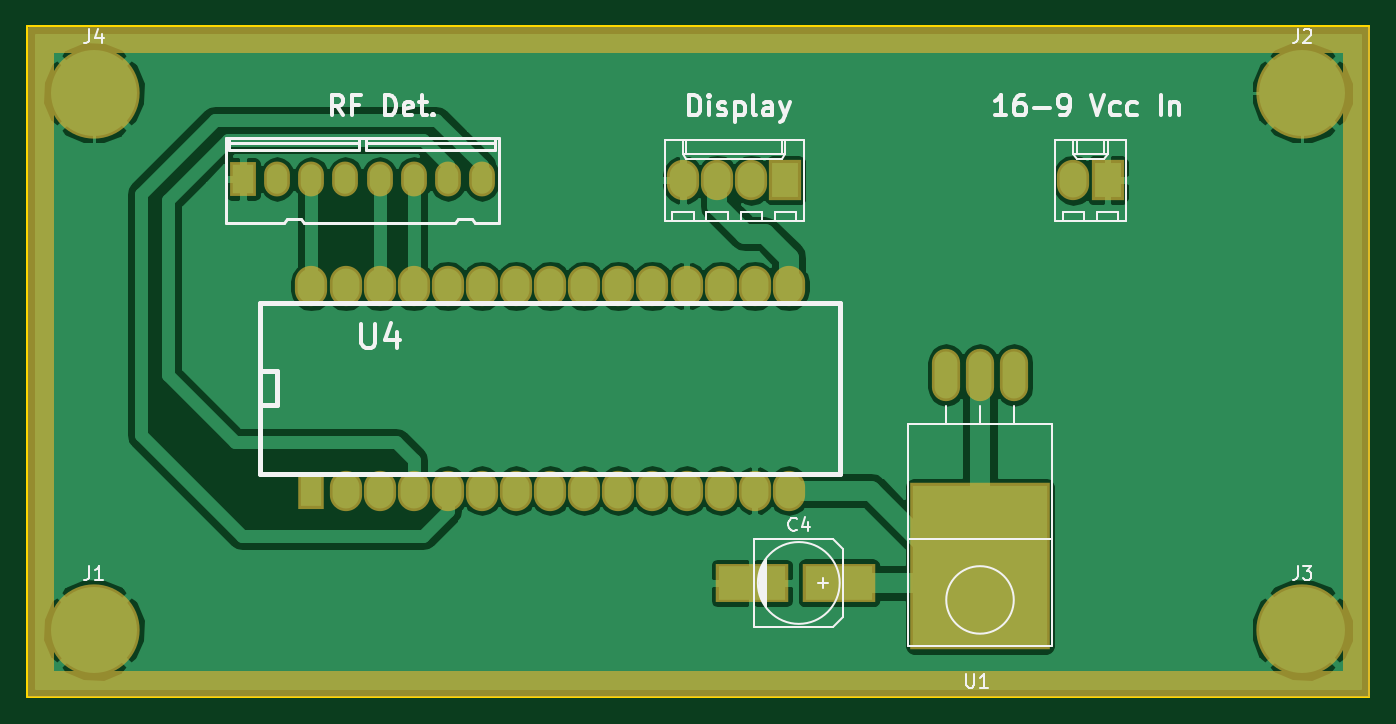
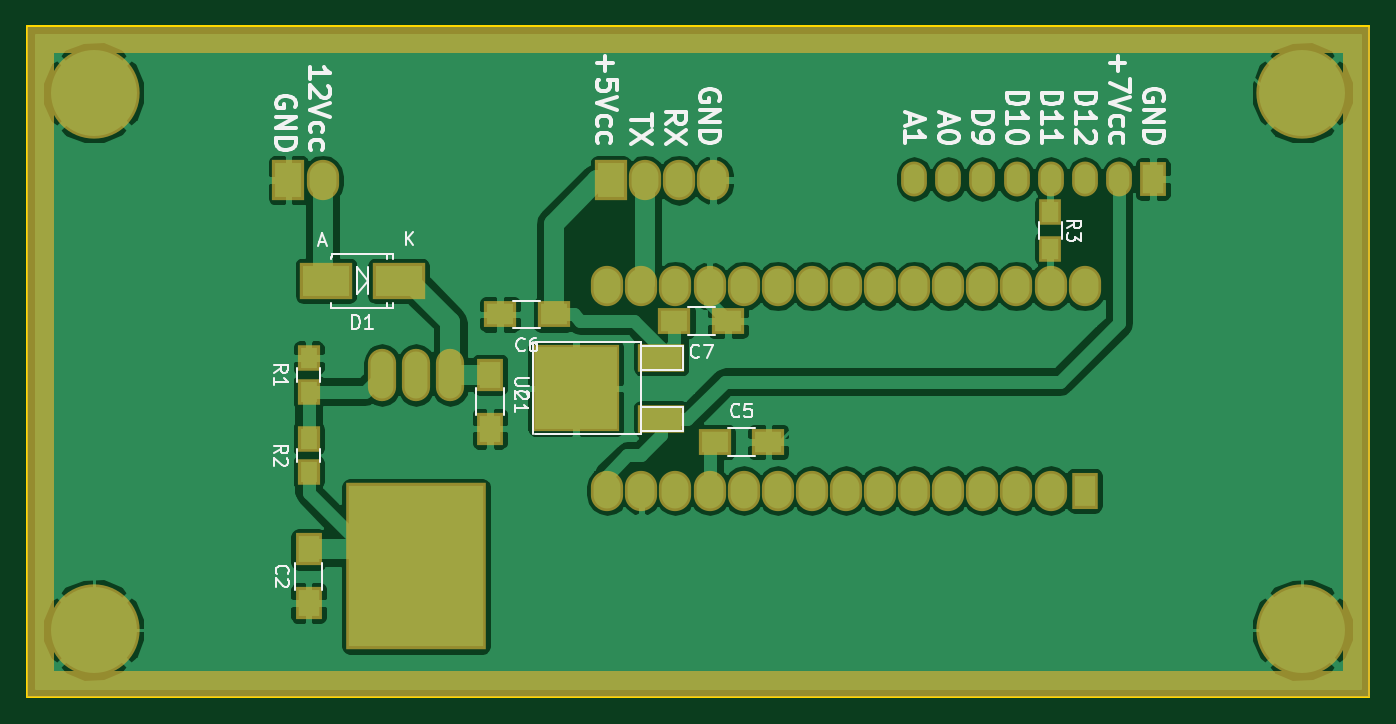
Circuit board: 9 layer files. Board 100.0 x 50.0 mm.
- bottom_copper: PWMeter-B.Cu.gbl (72797 bytes)
- bottom_mask: PWMeter-B.Mask.gbs (4084 bytes)
- paste: PWMeter-B.Paste.gbp (1091 bytes)
- bottom_silk: PWMeter-B.SilkS.gbo (19878 bytes)
- outline: PWMeter-Edge.Cuts.gm1 (489 bytes)
- top_copper: PWMeter-F.Cu.gtl (51192 bytes)
- top_mask: PWMeter-F.Mask.gts (3403 bytes)
- paste: PWMeter-F.Paste.gtp (410 bytes)
- top_silk: PWMeter-F.SilkS.gto (13818 bytes)

=== bottom_copper: PWMeter-B.Cu.gbl (72797 bytes, source omitted) ===
=== bottom_mask: PWMeter-B.Mask.gbs ===
G04 #@! TF.FileFunction,Soldermask,Bot*
%FSLAX46Y46*%
G04 Gerber Fmt 4.6, Leading zero omitted, Abs format (unit mm)*
G04 Created by KiCad (PCBNEW 4.0.6) date 07/16/17 10:36:20*
%MOMM*%
%LPD*%
G01*
G04 APERTURE LIST*
%ADD10C,0.100000*%
%ADD11O,2.099260X3.900120*%
%ADD12R,10.400000X12.400000*%
%ADD13R,2.000000X2.400000*%
%ADD14R,2.400000X2.000000*%
%ADD15R,1.650000X1.900000*%
%ADD16R,3.448000X2.051000*%
%ADD17R,6.496000X6.496000*%
%ADD18R,1.974800X2.686000*%
%ADD19O,2.400000X3.000000*%
%ADD20R,3.900120X2.701240*%
%ADD21R,2.400000X3.000000*%
%ADD22C,6.800000*%
%ADD23O,1.924000X2.597100*%
%ADD24R,1.924000X2.597100*%
%ADD25R,1.700000X1.900000*%
%ADD26C,0.254000*%
G04 APERTURE END LIST*
D10*
D11*
X162000000Y-95000000D03*
X164540000Y-95000000D03*
X159460000Y-95000000D03*
D12*
X162000000Y-109264000D03*
D13*
X156500000Y-95000000D03*
X156500000Y-99000000D03*
X170000000Y-108000000D03*
X170000000Y-112000000D03*
D14*
X139750000Y-100000000D03*
X135750000Y-100000000D03*
X151750000Y-90500000D03*
X155750000Y-90500000D03*
X138750000Y-91000000D03*
X142750000Y-91000000D03*
D15*
X170000000Y-96250000D03*
X170000000Y-93750000D03*
X170000000Y-102250000D03*
X170000000Y-99750000D03*
D16*
X143750000Y-98286000D03*
D17*
X150100000Y-96000000D03*
D16*
X143750000Y-93714000D03*
D18*
X112200000Y-103620000D03*
D19*
X114740000Y-103620000D03*
X117280000Y-103620000D03*
X119820000Y-103620000D03*
X122360000Y-103620000D03*
X124900000Y-103620000D03*
X127440000Y-103620000D03*
X129980000Y-103620000D03*
X132520000Y-103620000D03*
X135060000Y-103620000D03*
X137600000Y-103620000D03*
X140140000Y-103620000D03*
X142680000Y-103620000D03*
X145220000Y-103620000D03*
X147760000Y-103620000D03*
X147760000Y-88380000D03*
X145220000Y-88380000D03*
X142680000Y-88380000D03*
X140140000Y-88380000D03*
X137600000Y-88380000D03*
X135060000Y-88380000D03*
X132520000Y-88380000D03*
X129980000Y-88380000D03*
X127440000Y-88380000D03*
X124900000Y-88380000D03*
X122360000Y-88380000D03*
X119820000Y-88380000D03*
X117280000Y-88380000D03*
X114740000Y-88380000D03*
X112200000Y-88380000D03*
D20*
X163299980Y-88000000D03*
X168700020Y-88000000D03*
D21*
X171500000Y-80500000D03*
D19*
X168960000Y-80500000D03*
D21*
X147500000Y-80500000D03*
D19*
X144960000Y-80500000D03*
X142420000Y-80500000D03*
X139880000Y-80500000D03*
D22*
X96000000Y-114000000D03*
X186000000Y-74000000D03*
X186000000Y-114000000D03*
X96000000Y-74000000D03*
D23*
X122350000Y-80423800D03*
X117270000Y-80423800D03*
X114730000Y-80423800D03*
X112190000Y-80423800D03*
X124890000Y-80423800D03*
X119810000Y-80423800D03*
D24*
X107110000Y-80423800D03*
D23*
X109650000Y-80423800D03*
D25*
X114750000Y-82900000D03*
X114750000Y-85600000D03*
D26*
G36*
X190873000Y-118873000D02*
X91127000Y-118873000D01*
X91127000Y-71000000D01*
X92873000Y-71000000D01*
X92873000Y-117000000D01*
X92883006Y-117049410D01*
X92911447Y-117091035D01*
X92953841Y-117118315D01*
X93000000Y-117127000D01*
X189000000Y-117127000D01*
X189049410Y-117116994D01*
X189091035Y-117088553D01*
X189118315Y-117046159D01*
X189127000Y-117000000D01*
X189127000Y-71000000D01*
X189116994Y-70950590D01*
X189088553Y-70908965D01*
X189046159Y-70881685D01*
X189000000Y-70873000D01*
X93000000Y-70873000D01*
X92950590Y-70883006D01*
X92908965Y-70911447D01*
X92881685Y-70953841D01*
X92873000Y-71000000D01*
X91127000Y-71000000D01*
X91127000Y-69127000D01*
X190873000Y-69127000D01*
X190873000Y-118873000D01*
X190873000Y-118873000D01*
G37*
X190873000Y-118873000D02*
X91127000Y-118873000D01*
X91127000Y-71000000D01*
X92873000Y-71000000D01*
X92873000Y-117000000D01*
X92883006Y-117049410D01*
X92911447Y-117091035D01*
X92953841Y-117118315D01*
X93000000Y-117127000D01*
X189000000Y-117127000D01*
X189049410Y-117116994D01*
X189091035Y-117088553D01*
X189118315Y-117046159D01*
X189127000Y-117000000D01*
X189127000Y-71000000D01*
X189116994Y-70950590D01*
X189088553Y-70908965D01*
X189046159Y-70881685D01*
X189000000Y-70873000D01*
X93000000Y-70873000D01*
X92950590Y-70883006D01*
X92908965Y-70911447D01*
X92881685Y-70953841D01*
X92873000Y-71000000D01*
X91127000Y-71000000D01*
X91127000Y-69127000D01*
X190873000Y-69127000D01*
X190873000Y-118873000D01*
M02*

=== paste: PWMeter-B.Paste.gbp ===
G04 #@! TF.FileFunction,Paste,Bot*
%FSLAX46Y46*%
G04 Gerber Fmt 4.6, Leading zero omitted, Abs format (unit mm)*
G04 Created by KiCad (PCBNEW 4.0.6) date 07/16/17 10:36:20*
%MOMM*%
%LPD*%
G01*
G04 APERTURE LIST*
%ADD10C,0.100000*%
%ADD11R,10.000000X12.000000*%
%ADD12R,1.600000X2.000000*%
%ADD13R,2.000000X1.600000*%
%ADD14R,1.250000X1.500000*%
%ADD15R,3.048000X1.651000*%
%ADD16R,6.096000X6.096000*%
%ADD17R,3.500120X2.301240*%
%ADD18R,1.300000X1.500000*%
G04 APERTURE END LIST*
D10*
D11*
X162000000Y-109264000D03*
D12*
X156500000Y-95000000D03*
X156500000Y-99000000D03*
X170000000Y-108000000D03*
X170000000Y-112000000D03*
D13*
X139750000Y-100000000D03*
X135750000Y-100000000D03*
X151750000Y-90500000D03*
X155750000Y-90500000D03*
X138750000Y-91000000D03*
X142750000Y-91000000D03*
D14*
X170000000Y-96250000D03*
X170000000Y-93750000D03*
X170000000Y-102250000D03*
X170000000Y-99750000D03*
D15*
X143750000Y-98286000D03*
D16*
X150100000Y-96000000D03*
D15*
X143750000Y-93714000D03*
D17*
X163299980Y-88000000D03*
X168700020Y-88000000D03*
D18*
X114750000Y-82900000D03*
X114750000Y-85600000D03*
M02*

=== bottom_silk: PWMeter-B.SilkS.gbo (19878 bytes, source omitted) ===
=== outline: PWMeter-Edge.Cuts.gm1 ===
G04 #@! TF.FileFunction,Profile,NP*
%FSLAX46Y46*%
G04 Gerber Fmt 4.6, Leading zero omitted, Abs format (unit mm)*
G04 Created by KiCad (PCBNEW 4.0.6) date 07/16/17 10:36:20*
%MOMM*%
%LPD*%
G01*
G04 APERTURE LIST*
%ADD10C,0.100000*%
%ADD11C,0.150000*%
G04 APERTURE END LIST*
D10*
D11*
X91000000Y-119000000D02*
X91000000Y-69000000D01*
X191000000Y-119000000D02*
X91000000Y-119000000D01*
X191000000Y-69000000D02*
X191000000Y-119000000D01*
X91000000Y-69000000D02*
X191000000Y-69000000D01*
M02*

=== top_copper: PWMeter-F.Cu.gtl (51192 bytes, source omitted) ===
=== top_mask: PWMeter-F.Mask.gts ===
G04 #@! TF.FileFunction,Soldermask,Top*
%FSLAX46Y46*%
G04 Gerber Fmt 4.6, Leading zero omitted, Abs format (unit mm)*
G04 Created by KiCad (PCBNEW 4.0.6) date 07/16/17 10:36:20*
%MOMM*%
%LPD*%
G01*
G04 APERTURE LIST*
%ADD10C,0.100000*%
%ADD11O,2.099260X3.900120*%
%ADD12R,10.400000X12.400000*%
%ADD13R,1.974800X2.686000*%
%ADD14O,2.400000X3.000000*%
%ADD15R,5.400000X2.900000*%
%ADD16R,2.400000X3.000000*%
%ADD17C,6.800000*%
%ADD18O,1.924000X2.597100*%
%ADD19R,1.924000X2.597100*%
%ADD20C,0.254000*%
G04 APERTURE END LIST*
D10*
D11*
X162000000Y-95000000D03*
X164540000Y-95000000D03*
X159460000Y-95000000D03*
D12*
X162000000Y-109264000D03*
D13*
X112200000Y-103620000D03*
D14*
X114740000Y-103620000D03*
X117280000Y-103620000D03*
X119820000Y-103620000D03*
X122360000Y-103620000D03*
X124900000Y-103620000D03*
X127440000Y-103620000D03*
X129980000Y-103620000D03*
X132520000Y-103620000D03*
X135060000Y-103620000D03*
X137600000Y-103620000D03*
X140140000Y-103620000D03*
X142680000Y-103620000D03*
X145220000Y-103620000D03*
X147760000Y-103620000D03*
X147760000Y-88380000D03*
X145220000Y-88380000D03*
X142680000Y-88380000D03*
X140140000Y-88380000D03*
X137600000Y-88380000D03*
X135060000Y-88380000D03*
X132520000Y-88380000D03*
X129980000Y-88380000D03*
X127440000Y-88380000D03*
X124900000Y-88380000D03*
X122360000Y-88380000D03*
X119820000Y-88380000D03*
X117280000Y-88380000D03*
X114740000Y-88380000D03*
X112200000Y-88380000D03*
D15*
X151500000Y-110500000D03*
X145000000Y-110500000D03*
D16*
X171500000Y-80500000D03*
D14*
X168960000Y-80500000D03*
D16*
X147500000Y-80500000D03*
D14*
X144960000Y-80500000D03*
X142420000Y-80500000D03*
X139880000Y-80500000D03*
D17*
X96000000Y-114000000D03*
X186000000Y-74000000D03*
X186000000Y-114000000D03*
X96000000Y-74000000D03*
D18*
X122350000Y-80423800D03*
X117270000Y-80423800D03*
X114730000Y-80423800D03*
X112190000Y-80423800D03*
X124890000Y-80423800D03*
X119810000Y-80423800D03*
D19*
X107110000Y-80423800D03*
D18*
X109650000Y-80423800D03*
D20*
G36*
X190873000Y-118873000D02*
X91127000Y-118873000D01*
X91127000Y-71000000D01*
X92873000Y-71000000D01*
X92873000Y-117000000D01*
X92883006Y-117049410D01*
X92911447Y-117091035D01*
X92953841Y-117118315D01*
X93000000Y-117127000D01*
X189000000Y-117127000D01*
X189049410Y-117116994D01*
X189091035Y-117088553D01*
X189118315Y-117046159D01*
X189127000Y-117000000D01*
X189127000Y-71000000D01*
X189116994Y-70950590D01*
X189088553Y-70908965D01*
X189046159Y-70881685D01*
X189000000Y-70873000D01*
X93000000Y-70873000D01*
X92950590Y-70883006D01*
X92908965Y-70911447D01*
X92881685Y-70953841D01*
X92873000Y-71000000D01*
X91127000Y-71000000D01*
X91127000Y-69127000D01*
X190873000Y-69127000D01*
X190873000Y-118873000D01*
X190873000Y-118873000D01*
G37*
X190873000Y-118873000D02*
X91127000Y-118873000D01*
X91127000Y-71000000D01*
X92873000Y-71000000D01*
X92873000Y-117000000D01*
X92883006Y-117049410D01*
X92911447Y-117091035D01*
X92953841Y-117118315D01*
X93000000Y-117127000D01*
X189000000Y-117127000D01*
X189049410Y-117116994D01*
X189091035Y-117088553D01*
X189118315Y-117046159D01*
X189127000Y-117000000D01*
X189127000Y-71000000D01*
X189116994Y-70950590D01*
X189088553Y-70908965D01*
X189046159Y-70881685D01*
X189000000Y-70873000D01*
X93000000Y-70873000D01*
X92950590Y-70883006D01*
X92908965Y-70911447D01*
X92881685Y-70953841D01*
X92873000Y-71000000D01*
X91127000Y-71000000D01*
X91127000Y-69127000D01*
X190873000Y-69127000D01*
X190873000Y-118873000D01*
M02*

=== paste: PWMeter-F.Paste.gtp ===
G04 #@! TF.FileFunction,Paste,Top*
%FSLAX46Y46*%
G04 Gerber Fmt 4.6, Leading zero omitted, Abs format (unit mm)*
G04 Created by KiCad (PCBNEW 4.0.6) date 07/16/17 10:36:20*
%MOMM*%
%LPD*%
G01*
G04 APERTURE LIST*
%ADD10C,0.100000*%
%ADD11R,10.000000X12.000000*%
%ADD12R,5.000000X2.500000*%
G04 APERTURE END LIST*
D10*
D11*
X162000000Y-109264000D03*
D12*
X151500000Y-110500000D03*
X145000000Y-110500000D03*
M02*

=== top_silk: PWMeter-F.SilkS.gto (13818 bytes, source omitted) ===
